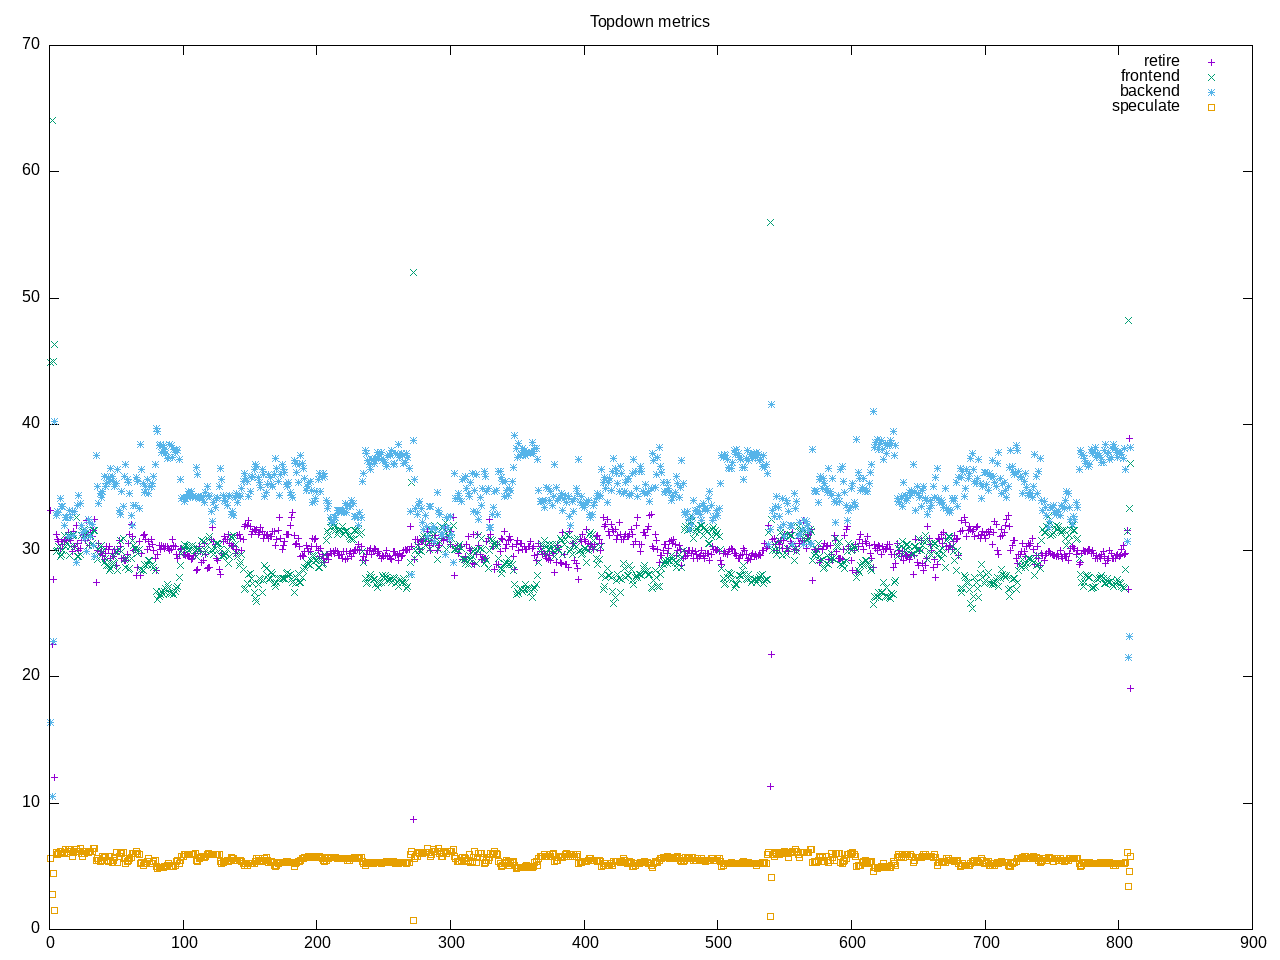

The data file committed next to this chart (first rows):
time, retire, frontend, backend, speculate, 
1.0, 33.2, 44.9, 16.4, 5.6, 
2.0, 22.6, 64.1, 10.5, 2.8, 
3.0, 27.7, 45.0, 22.8, 4.4, 
4.0, 12.0, 46.3, 40.2, 1.5, 
5.0, 31.3, 29.9, 32.8, 6.1, 
6.0, 30.9, 30.0, 33.1, 5.9, 
7.0, 30.7, 30.3, 33.0, 6.0, 
8.0, 30.2, 29.5, 34.1, 6.2, 
9.0, 30.7, 29.7, 33.5, 6.0, 
10.0, 30.5, 30.0, 33.5, 6.0, 
11.0, 30.8, 31.2, 32.0, 6.1, 
12.0, 30.9, 30.3, 32.6, 6.3, 
13.0, 30.8, 30.6, 32.6, 6.0, 
14.0, 31.4, 31.2, 31.1, 6.3, 
15.0, 31.0, 29.6, 33.2, 6.3, 
16.0, 30.8, 30.3, 32.6, 6.2, 
17.0, 29.9, 31.2, 33.1, 5.8, 
18.0, 31.5, 31.3, 31.2, 6.1, 
19.0, 30.3, 30.3, 33.1, 6.3, 
20.0, 32.0, 32.6, 29.1, 6.3, 
21.0, 30.6, 29.5, 33.6, 6.2, 
22.0, 30.0, 29.5, 34.4, 6.2, 
23.0, 30.2, 29.7, 33.7, 6.4, 
24.0, 30.8, 31.2, 32.0, 6.0, 
25.0, 31.2, 31.6, 31.4, 5.8, 
26.0, 31.3, 31.7, 31.0, 6.0, 
27.0, 30.8, 31.3, 31.6, 6.2, 
28.0, 32.4, 31.4, 29.9, 6.2, 
29.0, 31.1, 30.4, 32.5, 6.1, 
30.0, 30.4, 31.3, 32.2, 6.2, 
31.0, 31.4, 31.2, 31.1, 6.2, 
32.0, 31.1, 30.6, 32.1, 6.2, 
33.0, 31.6, 31.6, 30.4, 6.4, 
34.0, 32.5, 31.6, 29.5, 6.4, 
35.0, 27.5, 29.5, 37.5, 5.5, 
36.0, 30.0, 29.3, 35.1, 5.6, 
37.0, 30.6, 30.1, 33.7, 5.5, 
38.0, 29.8, 30.3, 34.5, 5.4, 
39.0, 29.9, 30.4, 34.2, 5.5, 
40.0, 29.6, 29.9, 34.7, 5.8, 
41.0, 29.3, 29.1, 35.9, 5.7, 
42.0, 29.8, 29.4, 35.1, 5.8, 
43.0, 30.3, 28.8, 35.3, 5.5, 
44.0, 30.1, 28.8, 35.8, 5.4, 
45.0, 30.3, 28.4, 35.5, 5.8, 
46.0, 29.4, 28.6, 36.5, 5.5, 
47.0, 29.8, 29.0, 35.9, 5.3, 
48.0, 29.5, 29.5, 35.5, 5.5, 
49.0, 30.1, 29.0, 35.1, 5.7, 
50.0, 28.8, 29.9, 35.3, 6.1, 
51.0, 29.9, 28.4, 36.4, 5.3, 
52.0, 30.8, 30.1, 33.2, 5.8, 
53.0, 30.3, 30.8, 32.9, 6.0, 
54.0, 29.4, 29.9, 34.7, 6.0, 
55.0, 29.4, 31.0, 33.5, 6.1, 
56.0, 29.2, 29.3, 35.9, 5.6, 
57.0, 29.2, 28.7, 36.8, 5.2, 
58.0, 29.7, 29.4, 35.6, 5.4, 
59.0, 30.6, 28.5, 35.4, 5.5, 
60.0, 31.3, 28.6, 34.5, 5.6, 
... 749 more rows
